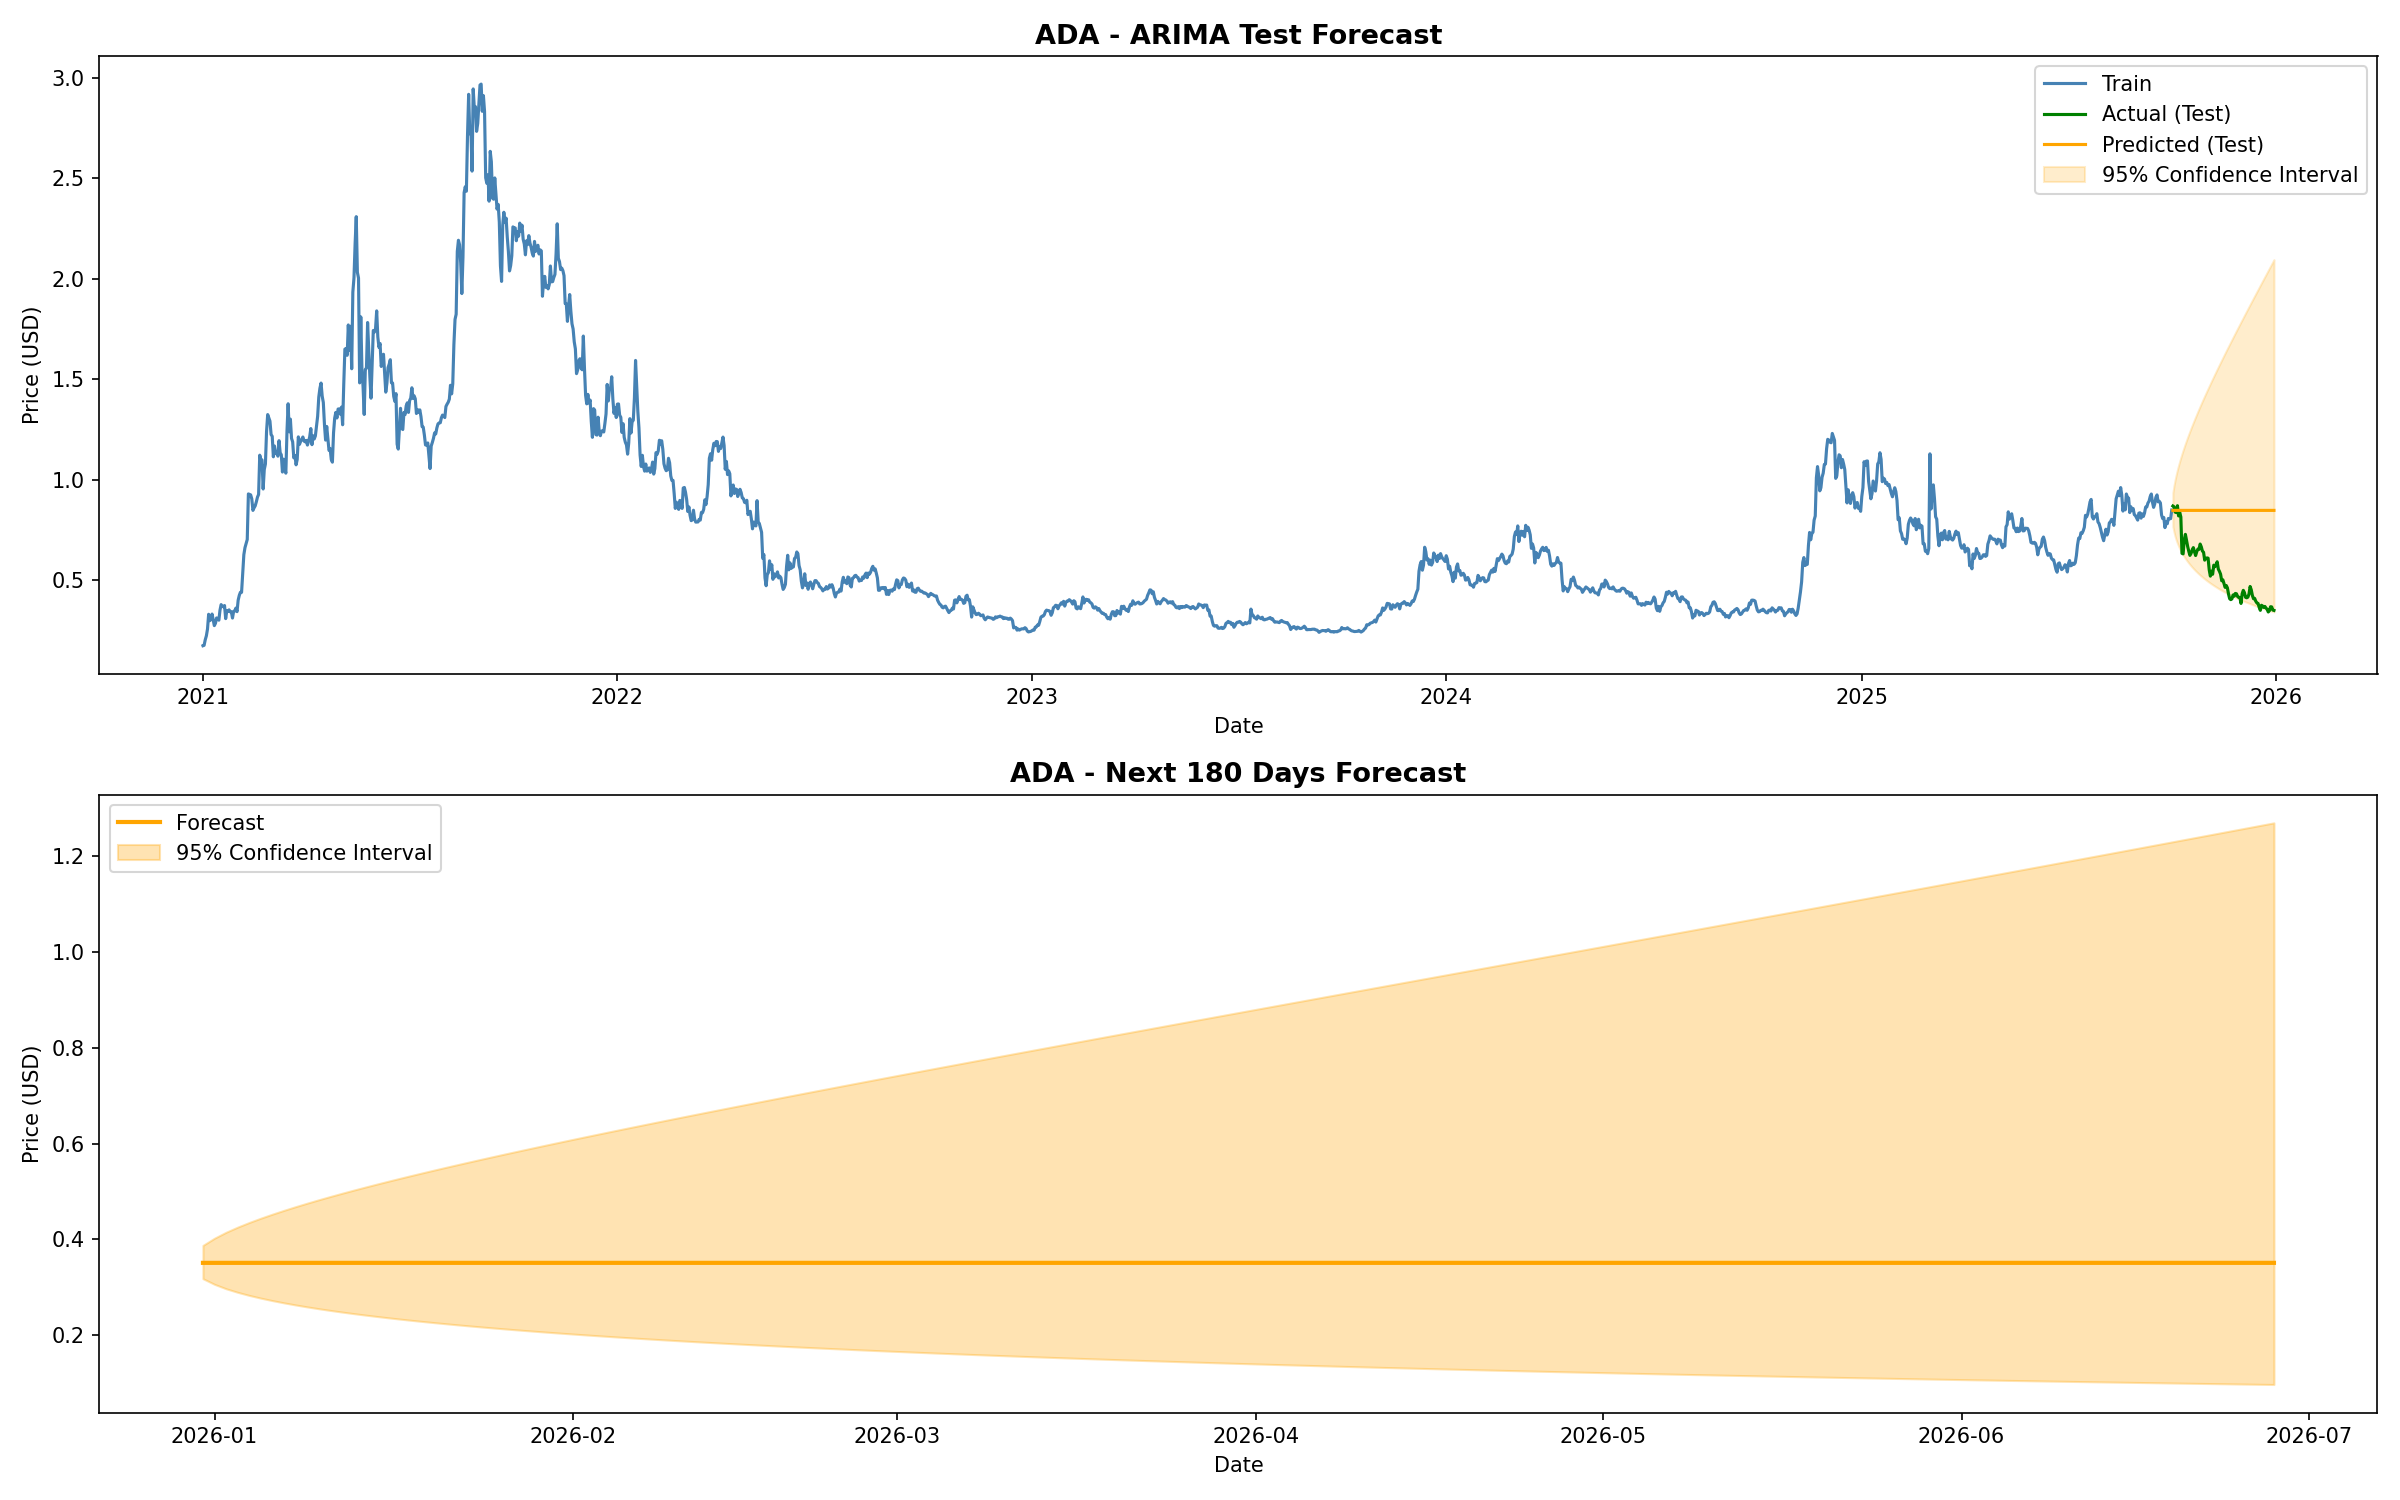

Source data for this figure (header and first rows):
Date, Forecast, Lower_Bound, Upper_Bound, Crypto
2025-12-31, 0.351, 0.318, 0.3875, ADA
2026-01-01, 0.3511, 0.3061, 0.4025, ADA
2026-01-02, 0.351, 0.297, 0.415, ADA
2026-01-03, 0.351, 0.2895, 0.4257, ADA
2026-01-04, 0.351, 0.2831, 0.4353, ADA
2026-01-05, 0.351, 0.2774, 0.4443, ADA
2026-01-06, 0.351, 0.2722, 0.4527, ADA
2026-01-07, 0.351, 0.2675, 0.4607, ADA
2026-01-08, 0.351, 0.2631, 0.4683, ADA
2026-01-09, 0.351, 0.2591, 0.4756, ADA
2026-01-10, 0.351, 0.2553, 0.4827, ADA
2026-01-11, 0.351, 0.2517, 0.4895, ADA
2026-01-12, 0.351, 0.2483, 0.4962, ADA
2026-01-13, 0.351, 0.2451, 0.5027, ADA
2026-01-14, 0.351, 0.2421, 0.5091, ADA
2026-01-15, 0.351, 0.2391, 0.5153, ADA
2026-01-16, 0.351, 0.2363, 0.5214, ADA
2026-01-17, 0.351, 0.2337, 0.5274, ADA
2026-01-18, 0.351, 0.2311, 0.5333, ADA
2026-01-19, 0.351, 0.2286, 0.5391, ADA
2026-01-20, 0.351, 0.2262, 0.5448, ADA
2026-01-21, 0.351, 0.2239, 0.5505, ADA
2026-01-22, 0.351, 0.2216, 0.5561, ADA
2026-01-23, 0.351, 0.2194, 0.5616, ADA
2026-01-24, 0.351, 0.2173, 0.567, ADA
2026-01-25, 0.351, 0.2153, 0.5724, ADA
2026-01-26, 0.351, 0.2133, 0.5778, ADA
2026-01-27, 0.351, 0.2113, 0.5831, ADA
2026-01-28, 0.351, 0.2095, 0.5883, ADA
2026-01-29, 0.351, 0.2076, 0.5935, ADA
2026-01-30, 0.351, 0.2058, 0.5987, ADA
2026-01-31, 0.351, 0.2041, 0.6038, ADA
2026-02-01, 0.351, 0.2024, 0.6089, ADA
2026-02-02, 0.351, 0.2007, 0.614, ADA
2026-02-03, 0.351, 0.1991, 0.619, ADA
2026-02-04, 0.351, 0.1975, 0.624, ADA
2026-02-05, 0.351, 0.1959, 0.629, ADA
2026-02-06, 0.351, 0.1944, 0.6339, ADA
2026-02-07, 0.351, 0.1929, 0.6388, ADA
2026-02-08, 0.351, 0.1914, 0.6437, ADA
2026-02-09, 0.351, 0.19, 0.6486, ADA
2026-02-10, 0.351, 0.1886, 0.6534, ADA
2026-02-11, 0.351, 0.1872, 0.6582, ADA
2026-02-12, 0.351, 0.1859, 0.663, ADA
2026-02-13, 0.351, 0.1845, 0.6678, ADA
2026-02-14, 0.351, 0.1832, 0.6725, ADA
2026-02-15, 0.351, 0.1819, 0.6773, ADA
2026-02-16, 0.351, 0.1807, 0.682, ADA
2026-02-17, 0.351, 0.1794, 0.6867, ADA
2026-02-18, 0.351, 0.1782, 0.6914, ADA
2026-02-19, 0.351, 0.177, 0.6961, ADA
2026-02-20, 0.351, 0.1759, 0.7007, ADA
2026-02-21, 0.351, 0.1747, 0.7054, ADA
2026-02-22, 0.351, 0.1736, 0.71, ADA
2026-02-23, 0.351, 0.1724, 0.7146, ADA
2026-02-24, 0.351, 0.1713, 0.7192, ADA
2026-02-25, 0.351, 0.1702, 0.7238, ADA
2026-02-26, 0.351, 0.1692, 0.7284, ADA
2026-02-27, 0.351, 0.1681, 0.733, ADA
2026-02-28, 0.351, 0.1671, 0.7376, ADA
... 120 more rows
